pico-8 play session: mixed d-pad (fixed 12-tick cycle)

[t = 2 s] mixed d-pad (1.2s cycle ×~1): → ← ↑ ↓ + 🅾/❎ taps, ~2s
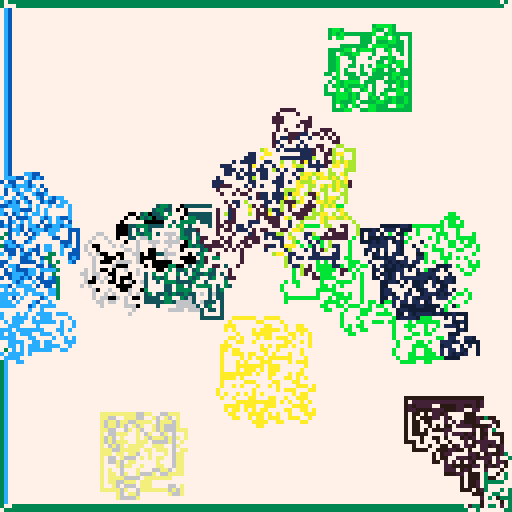
[t = 4 s] mixed d-pad (1.2s cycle ×~3): → ← ↑ ↓ + 🅾/❎ taps, ~4s
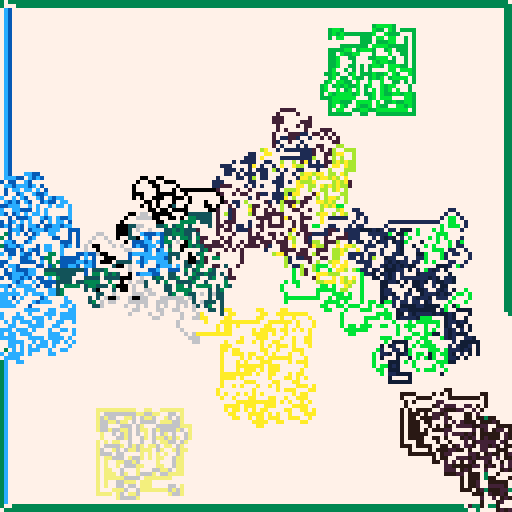
[t = 6 s] mixed d-pad (1.2s cycle ×~5): → ← ↑ ↓ + 🅾/❎ taps, ~6s
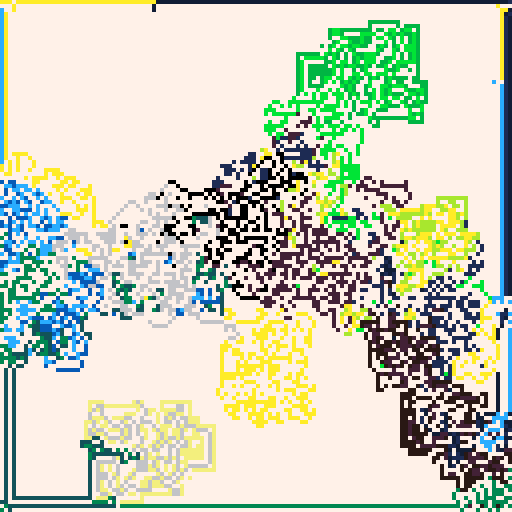
[t = 8 s] mixed d-pad (1.2s cycle ×~6): → ← ↑ ↓ + 🅾/❎ taps, ~8s
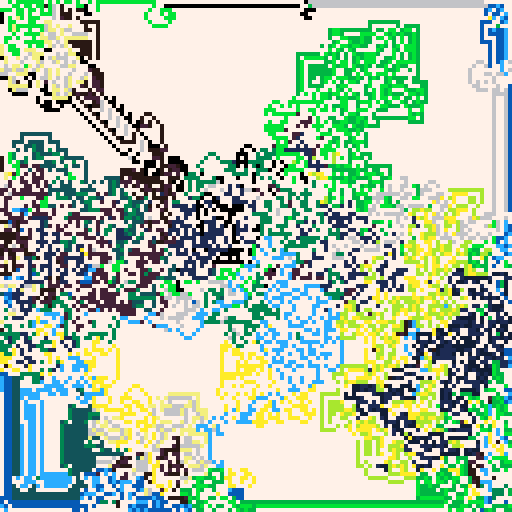

pico-8 cartridge
version 34
__lua__
-- langton's ant
-- alexthescott
-- 1/6/21
-- https://w.wiki/4nrq

-- ty to @aebrer for this maths
rng = stat(6)
if rng == "" then
 rng = "63,1,3,"
end
rng_vals = {}
c_num = ""
for i=1,#rng do
 if sub(rng,i,i) != "," then
  c_num = c_num..sub(rng,i,i)
 else 
  add(rng_vals,tonum(c_num))
  c_num = ""
 end
end

srand(rng_vals[1])

p1={7,6,135,10,138,11,139,3,131,12,140,1,129,130,128,0}
p2={7,135,10,9,15,143,142,137,14,136,8,2,130,133,128,0}
p3={7,15,143,142,14,8,136,137,9,10,135,138,11,139,12,140}
 
p={p1,p2,p3}
c=p[rng_vals[2]]
 
pal(c,1)

function forward()
    v=c[1]
    del(c,v)
    c[#c+1]=v
    pal(c,1)
end
 
function backward()
    v=c[#c]
    del(c,v)
    for i=#c+1,1,-1 do
        if i!=1 then
            c[i]=c[i-1]
        else
            c[i]=v
        end
    end
    pal(c,1)
end

for i=1,rnd(rng_vals[3]) do
    forward()
end

function new_ant(x,y,c)
	ant={}
	ant.x=x
	ant.y=y
	-- 1:up 2:right 3:left 4:down
	ant.d=1+rnd(4)\1
	ant.c=c
	
	ant.move=function(self)
		pc=pget(self.x,self.y)
		if pc==0 then
			pset(self.x,self.y,self.c)
			self.d+=1
			if self.d>=5 then
				self.d=1
			end
		else
			if pc==self.c and pc%2==0 then
				pset(self.x,self.y,pc-1)
			else
				pset(self.x,self.y,0)
			end
			self.d-=1
			if self.d<=0 then
				self.d=4
			end
		end
		
		if self.d==1 then
			self.y-=1
		elseif self.d==2 then
			self.x+=1
		elseif self.d==3 then
			self.y+=1
		else
			self.x-=1
		end
		
	end
	return ant
end

--[[
d=4+rnd()*28
ant_a=new_ant(64-d,64-d,2)
ant_b=new_ant(64+d,64+d,4)
ant_c=new_ant(64+d,64-d,6)
ant_d=new_ant(64-d,64+d,8)
--]]

ants={}
d=16
for i=1,16 do
	x=rnd(128)\1
	y=rnd(128)\1
	na=new_ant(x,y,i)
	add(ants,na)
end

cls()
_set_fps(60)
::♥::
--cls()

--[[
for i=1,1 do
	ant_a:move()
	ant_b:move()
	ant_c:move()
	ant_d:move()
end
--]]

for a in all(ants) do
	for i=1,1 do
		a:move()
	end
end

if btn(❎) or btn(🅾️) then
	--
else
	flip()
end
goto ♥
__gfx__
00000000000000000000000000000000000000000000000000000000000000000000000000000000000000000000000000000000000000000000000000000000
00000000000000000000000000000000000000000000000000000000000000000000000000000000000000000000000000000000000000000000000000000000
00700700000000000000000000000000000000000000000000000000000000000000000000000000000000000000000000000000000000000000000000000000
00077000000000000000000000000000000000000000000000000000000000000000000000000000000000000000000000000000000000000000000000000000
00077000000000000000000000000000000000000000000000000000000000000000000000000000000000000000000000000000000000000000000000000000
00700700000000000000000000000000000000000000000000000000000000000000000000000000000000000000000000000000000000000000000000000000
